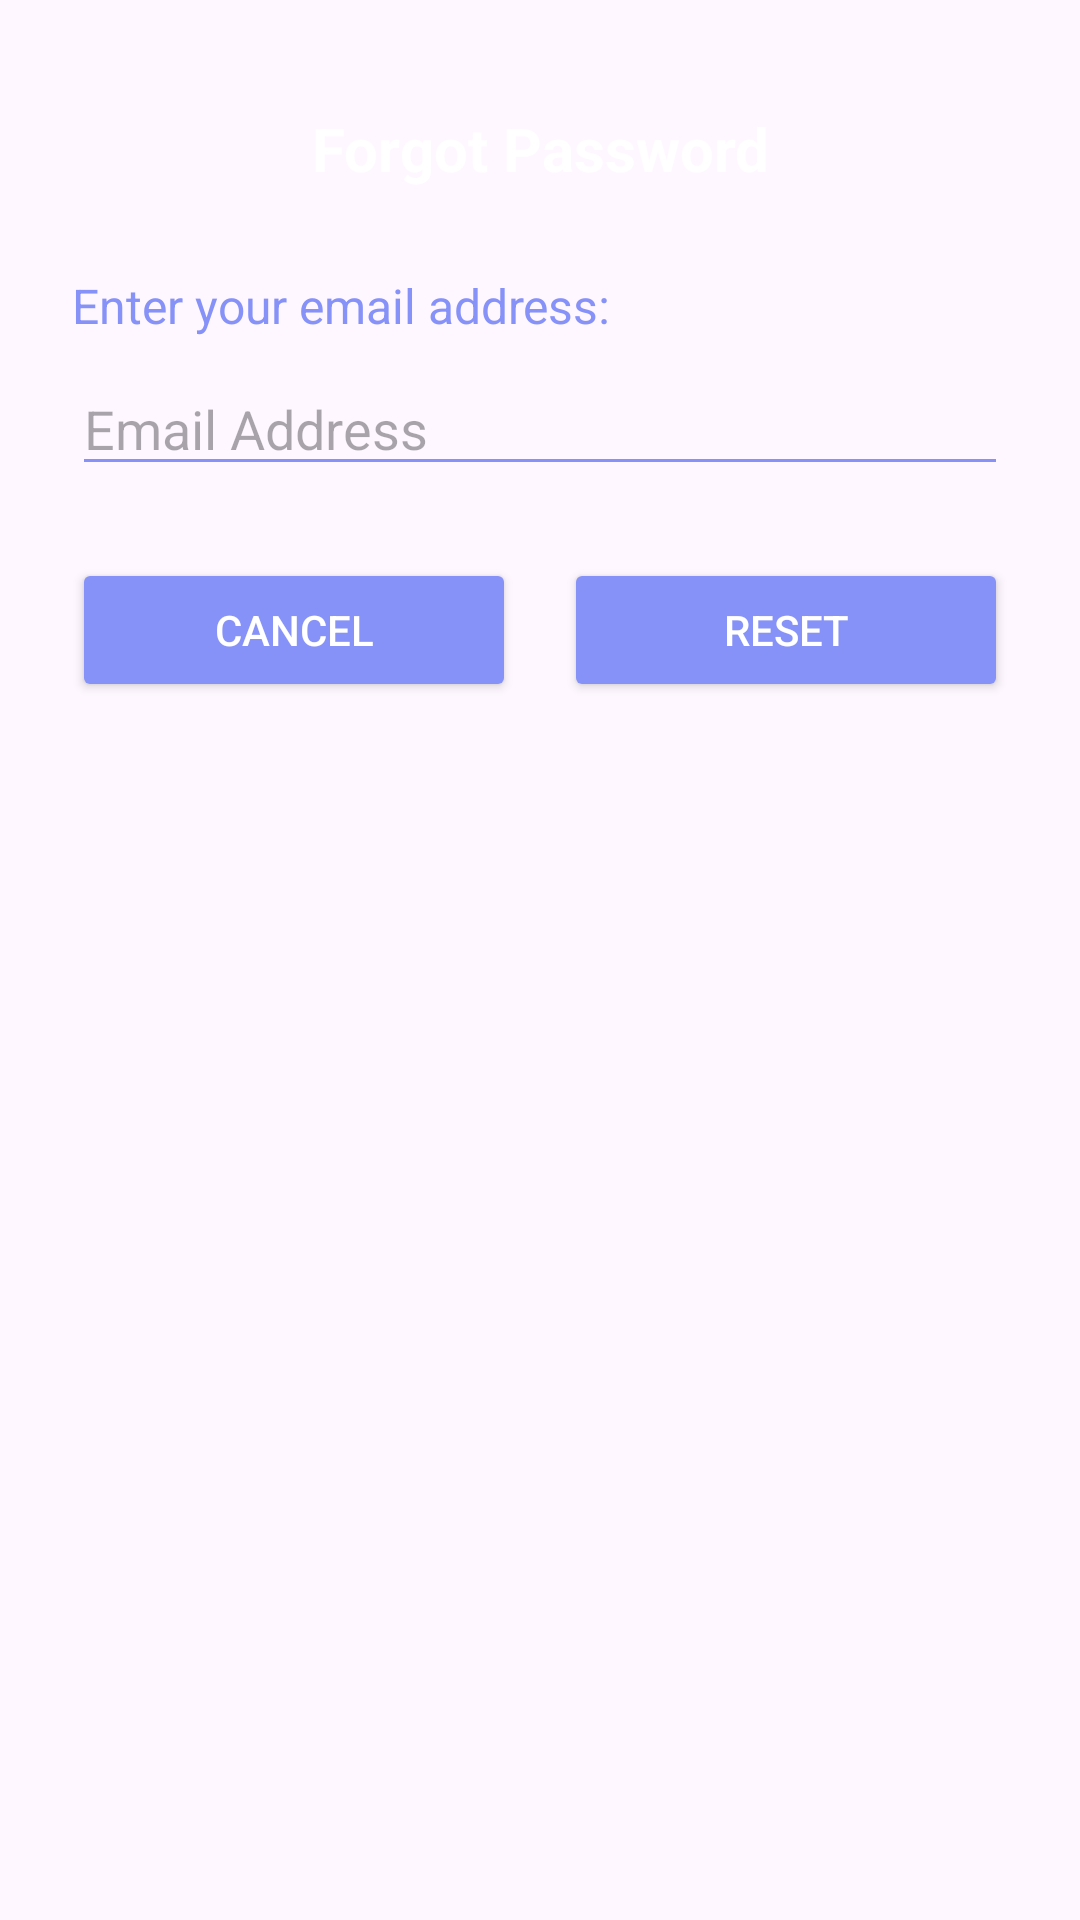

This screen was rendered from an Android layout file. Write that file and the resources it references.
<!-- AndroidManifest.xml: application theme Theme.Python1 -->
<!-- res/layout/dialog_forget.xml -->
<?xml version="1.0" encoding="utf-8"?>
<LinearLayout
    xmlns:android="http://schemas.android.com/apk/res/android"
    xmlns:app="http://schemas.android.com/apk/res-auto"
    android:id="@+id/dialogForgot"
    android:layout_width="match_parent"
    android:layout_height="wrap_content"
    android:layout_margin="24dp"
    android:orientation="vertical"
    android:padding="24dp"
    android:background="@drawable/white_box">

    
    <TextView
        android:id="@+id/forgotTitle"
        android:layout_width="match_parent"
        android:layout_height="wrap_content"
        android:text="Forgot Password"
        android:textSize="20sp"
        android:textStyle="bold"
        android:textColor="@color/white"
        android:background="@drawable/lavender_round"
        android:gravity="center"
        android:padding="12dp" />

    
    <TextView
        android:id="@+id/desc"
        android:layout_width="match_parent"
        android:layout_height="wrap_content"
        android:text="Enter your email address:"
        android:textSize="16sp"
        android:textColor="@color/lavender"
        android:layout_marginTop="16dp" />

    
    <EditText
        android:id="@+id/emailBox"
        android:layout_width="match_parent"
        android:layout_height="wrap_content"
        android:layout_marginTop="8dp"
        android:hint="Email Address"
        android:inputType="textEmailAddress"
        android:backgroundTint="@color/lavender"
        android:textColor="@color/lavender"
        android:textSize="18sp"
        android:maxLines="1" />

    
    <LinearLayout
        android:layout_width="match_parent"
        android:layout_height="wrap_content"
        android:orientation="horizontal"
        android:layout_marginTop="24dp"
        android:gravity="center">

        <Button
            android:id="@+id/btnCancel"
            android:layout_width="0dp"
            android:layout_height="48dp"
            android:layout_weight="1"
            android:text="Cancel"
            android:textColor="@color/white"
            android:backgroundTint="@color/lavender"
            app:cornerRadius="16dp" />

        <Space
            android:layout_width="16dp"
            android:layout_height="wrap_content" />

        <Button
            android:id="@+id/btnReset"
            android:layout_width="0dp"
            android:layout_height="48dp"
            android:layout_weight="1"
            android:text="Reset"
            android:textColor="@color/white"
            android:backgroundTint="@color/lavender"
            app:cornerRadius="16dp" />
    </LinearLayout>

</LinearLayout>
<!-- resources referenced by this layout -->
<resources>
  <color name="lavender">#8692f7</color>
  <color name="white">#FFFFFFFF</color>
  <style name="Theme.Python1" parent="Base.Theme.Python1" />
  <style name="Base.Theme.Python1" parent="Theme.Material3.DayNight.NoActionBar">
          
          <item name="colorControlNormal">@android:color/white
          </item>  
      </style>
</resources>
